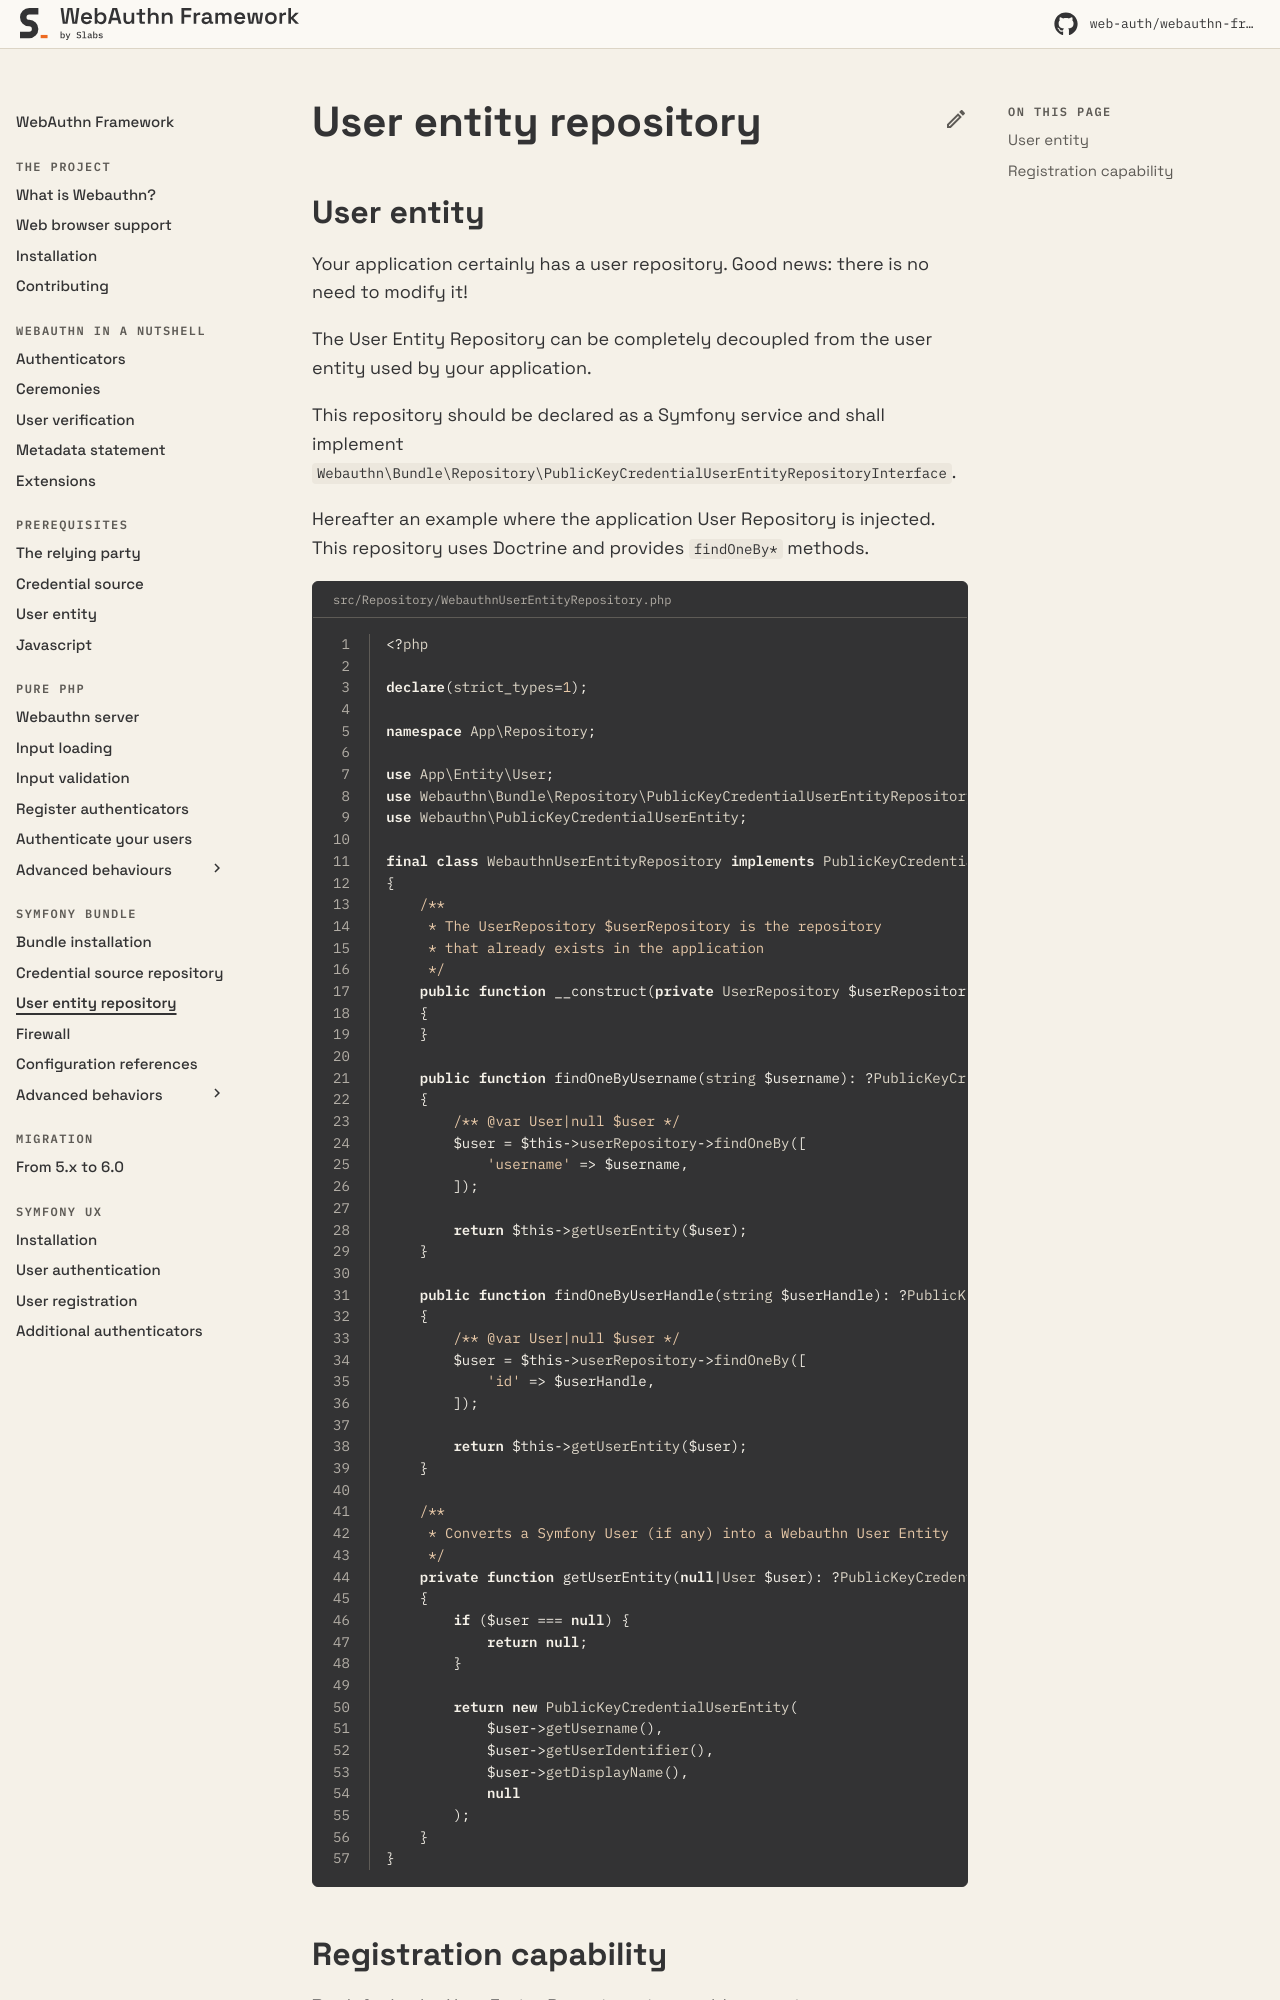

repository: web-auth/doc · page: 5.2/symfony-bundle/entities-with-doctrine-1/index.html · generator: mkdocs

# User Entity Repository

## User Entity

Your application certainly has a user repository. Good news: there is no need to modify it!

The User Entity Repository can be completely decoupled from the user entity used by your application.

This repository should be declared as a Symfony service and shall implement `Webauthn\Bundle\Repository\PublicKeyCredentialUserEntityRepositoryInterface`.

Hereafter an example where the application User Repository is injected. This repository uses Doctrine and provides `findOneBy*` methods.

{% code title="src/Repository/WebauthnUserEntityRepository.php" lineNumbers="true" %}
```php
<?php

declare(strict_types=1);

namespace App\Repository;

use App\Entity\User;
use Webauthn\Bundle\Repository\PublicKeyCredentialUserEntityRepositoryInterface;
use Webauthn\PublicKeyCredentialUserEntity;

final class WebauthnUserEntityRepository implements PublicKeyCredentialUserEntityRepositoryInterface
{
    /**
     * The UserRepository $userRepository is the repository
     * that already exists in the application
     */
    public function __construct(private UserRepository $userRepository)
    {
    }

    public function findOneByUsername(string $username): ?PublicKeyCredentialUserEntity
    {
        /** @var User|null $user */
        $user = $this->userRepository->findOneBy([
            'username' => $username,
        ]);

        return $this->getUserEntity($user);
    }

    public function findOneByUserHandle(string $userHandle): ?PublicKeyCredentialUserEntity
    {
        /** @var User|null $user */
        $user = $this->userRepository->findOneBy([
            'id' => $userHandle,
        ]);

        return $this->getUserEntity($user);
    }
